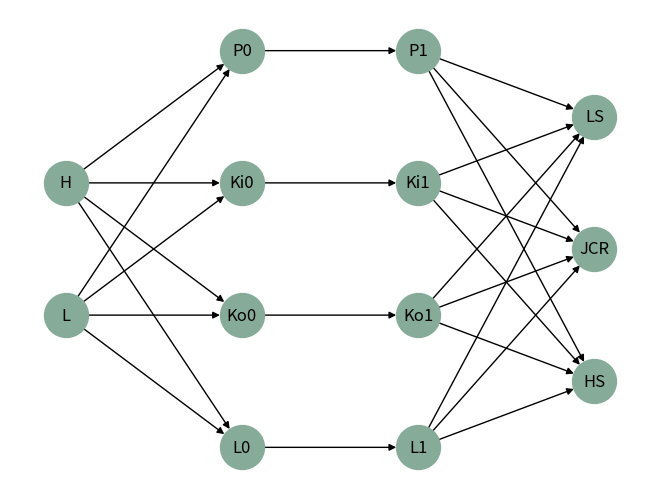

Source code (Python):
import numpy as np
import networkx as nx
import matplotlib.pyplot as plt
import itertools

G = nx.DiGraph()
nodes = ["H", "L", "P0", "P1", "LS", "JCR", "HS", "Ko0", "Ki0", "L0", "P1", "Ko1", \
         "Ki1", "L1"]
G.add_nodes_from(nodes)

edges1 = list(itertools.product(["H", "L"], ["Ko0", "Ki0", "P0", "L0"]))
edges2 = [(n1, n2) for n1, n2 in zip(["Ko0", "Ki0", "P0", "L0"], ["Ko1", "Ki1", "P1", "L1"])]
edges3 = list(itertools.product(["Ko1", "Ki1", "P1", "L1"], ["LS", "JCR", "HS"]))
edges = edges1 + edges2 + edges3
G.add_edges_from(edges)
print(G.edges)
pos = {}
pos["H"] = np.array([-9, 5])
pos["L"] = np.array([-9, -5])
pos["P0"] = np.array([-3, 15])
pos["Ki0"] = np.array([-3, 5])
pos["Ko0"] = np.array([-3, -5])
pos["L0"] = np.array([-3, -15])
pos["P1"] = np.array([3, 15])
pos["Ki1"] = np.array([3, 5])
pos["Ko1"] = np.array([3, -5])
pos["L1"] = np.array([3, -15])
pos["LS"] = np.array([9, 10])
pos["JCR"] = np.array([9, 0])
pos["HS"] = np.array([9, -10])
nx.draw(G, pos=pos, node_color="#86AC99", node_size=1000, arrows=True)
nx.draw_networkx_labels(G, pos=pos)
plt.show()
